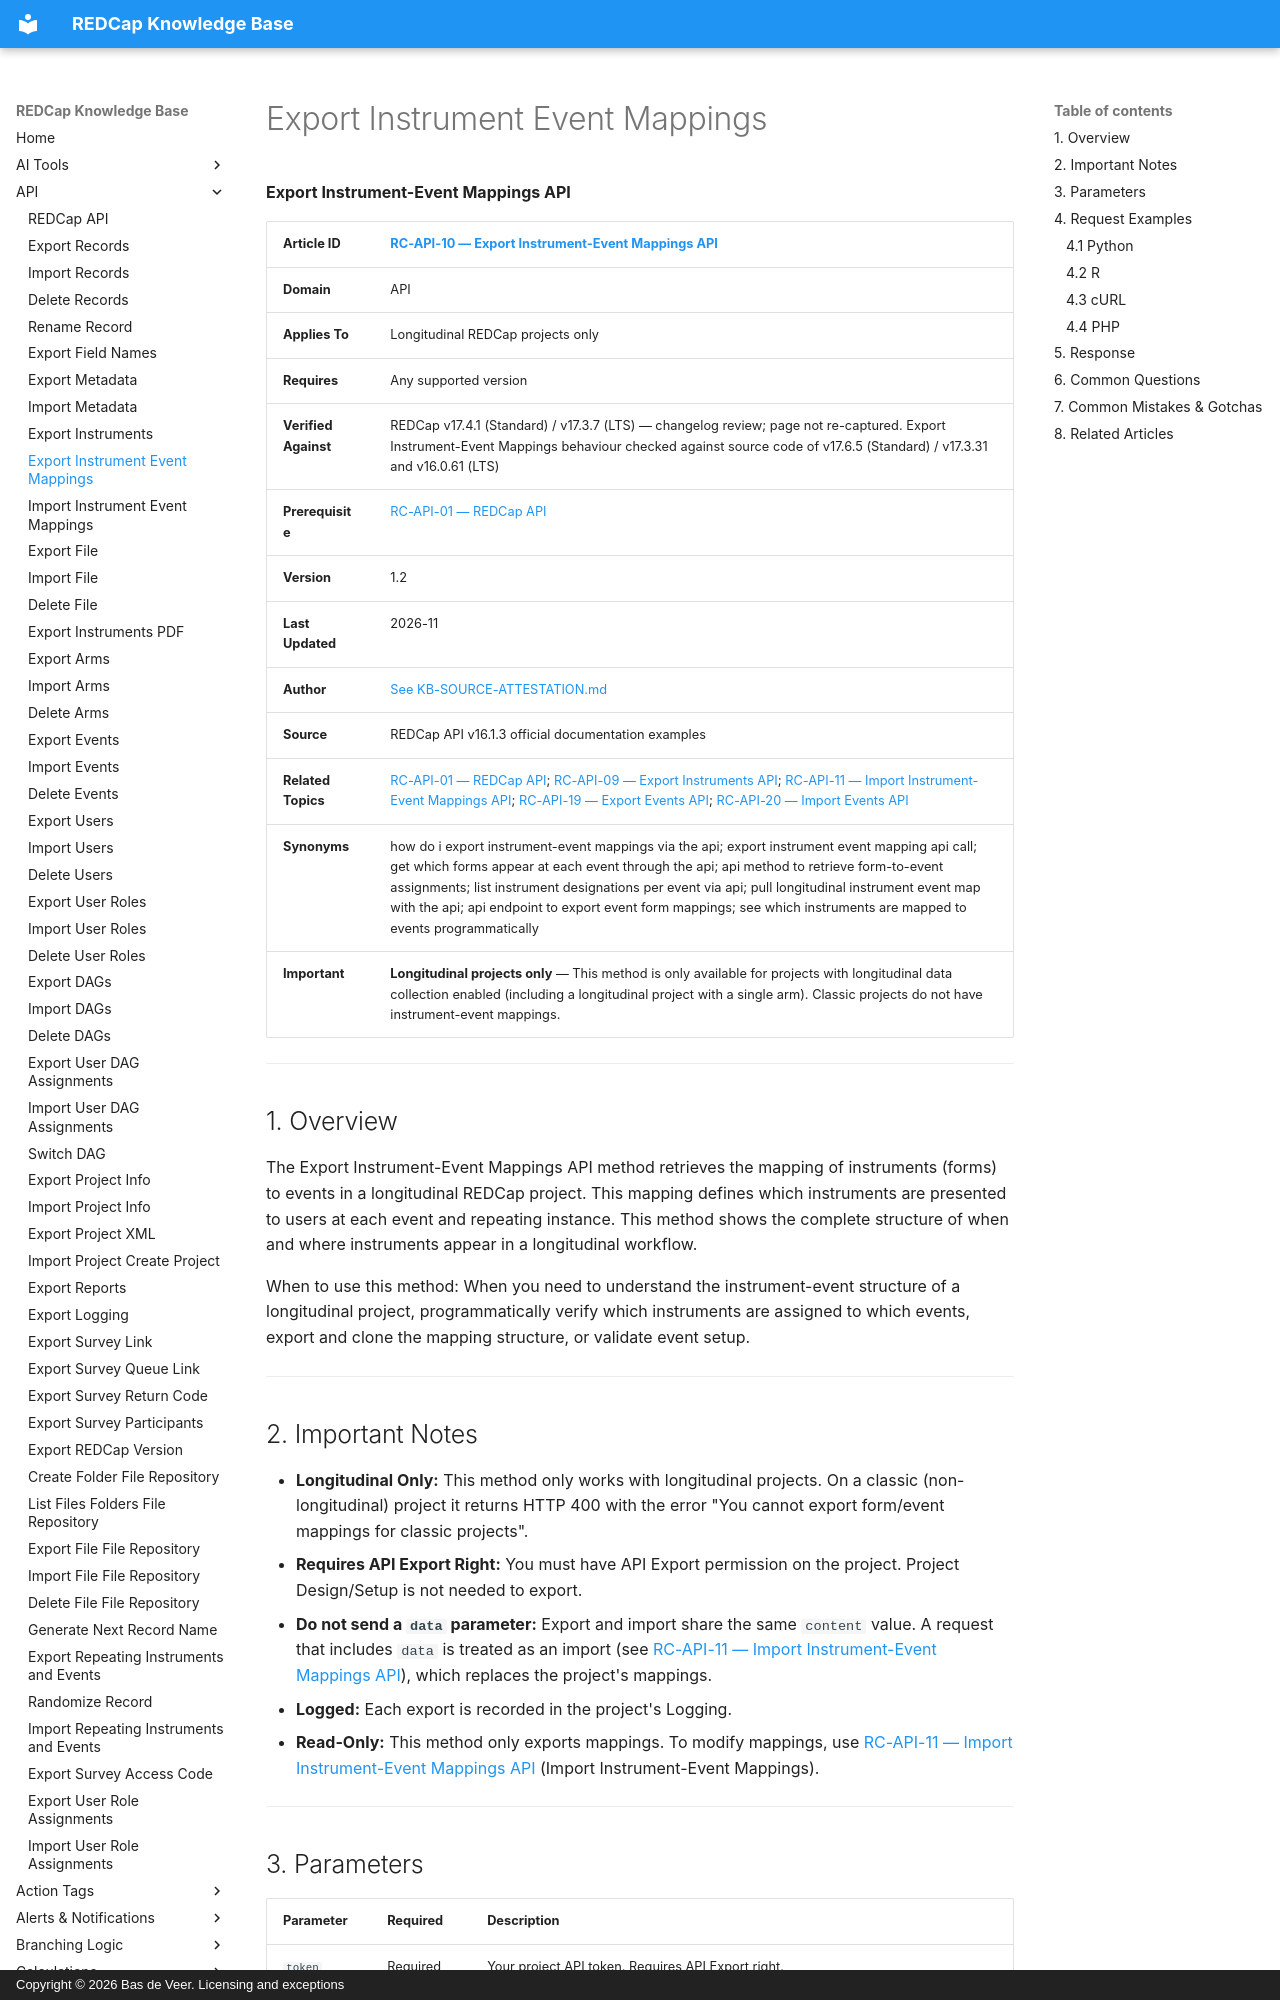

repository: bdeveer/REDCap_KB_RAG · page: RC-API-10_Export-Instrument-Event-Mappings/index.html · generator: mkdocs · copyright: Copyright © 2026 Bas de Veer. Licensing and exceptions



**Export Instrument-Event Mappings API**

| **Article ID** | [RC-API-10 — Export Instrument-Event Mappings API](RC-API-10_Export-Instrument-Event-Mappings.md) |
|---|---|
| **Domain** | API |
| **Applies To** | Longitudinal REDCap projects only |
| **Requires** | Any supported version |
| **Verified Against** | REDCap v17.4.1 (Standard) / v17.3.7 (LTS) — changelog review; page not re-captured. Export Instrument-Event Mappings behaviour checked against source code of v17.6.5 (Standard) / v17.3.31 and v16.0.61 (LTS) |
| **Prerequisite** | [RC-API-01 — REDCap API](RC-API-01_REDCap-API.md) |
| **Version** | 1.2 |
| **Last Updated** | 2026-11 |
| **Author** | [See KB-SOURCE-ATTESTATION.md](KB-SOURCE-ATTESTATION.md) |
| **Source** | REDCap API v16.1.3 official documentation examples |
| **Related Topics** | [RC-API-01 — REDCap API](RC-API-01_REDCap-API.md); [RC-API-09 — Export Instruments API](RC-API-09_Export-Instruments.md); [RC-API-11 — Import Instrument-Event Mappings API](RC-API-11_Import-Instrument-Event-Mappings.md); [RC-API-19 — Export Events API](RC-API-19_Export-Events.md); [RC-API-20 — Import Events API](RC-API-20_Import-Events.md)|
| **Synonyms** | how do i export instrument-event mappings via the api; export instrument event mapping api call; get which forms appear at each event through the api; api method to retrieve form-to-event assignments; list instrument designations per event via api; pull longitudinal instrument event map with the api; api endpoint to export event form mappings; see which instruments are mapped to events programmatically |
| **Important** | **Longitudinal projects only** — This method is only available for projects with longitudinal data collection enabled (including a longitudinal project with a single arm). Classic projects do not have instrument-event mappings. |

---

## 1. Overview

The Export Instrument-Event Mappings API method retrieves the mapping of instruments (forms) to events in a longitudinal REDCap project. This mapping defines which instruments are presented to users at each event and repeating instance. This method shows the complete structure of when and where instruments appear in a longitudinal workflow.

When to use this method: When you need to understand the instrument-event structure of a longitudinal project, programmatically verify which instruments are assigned to which events, export and clone the mapping structure, or validate event setup.

---
